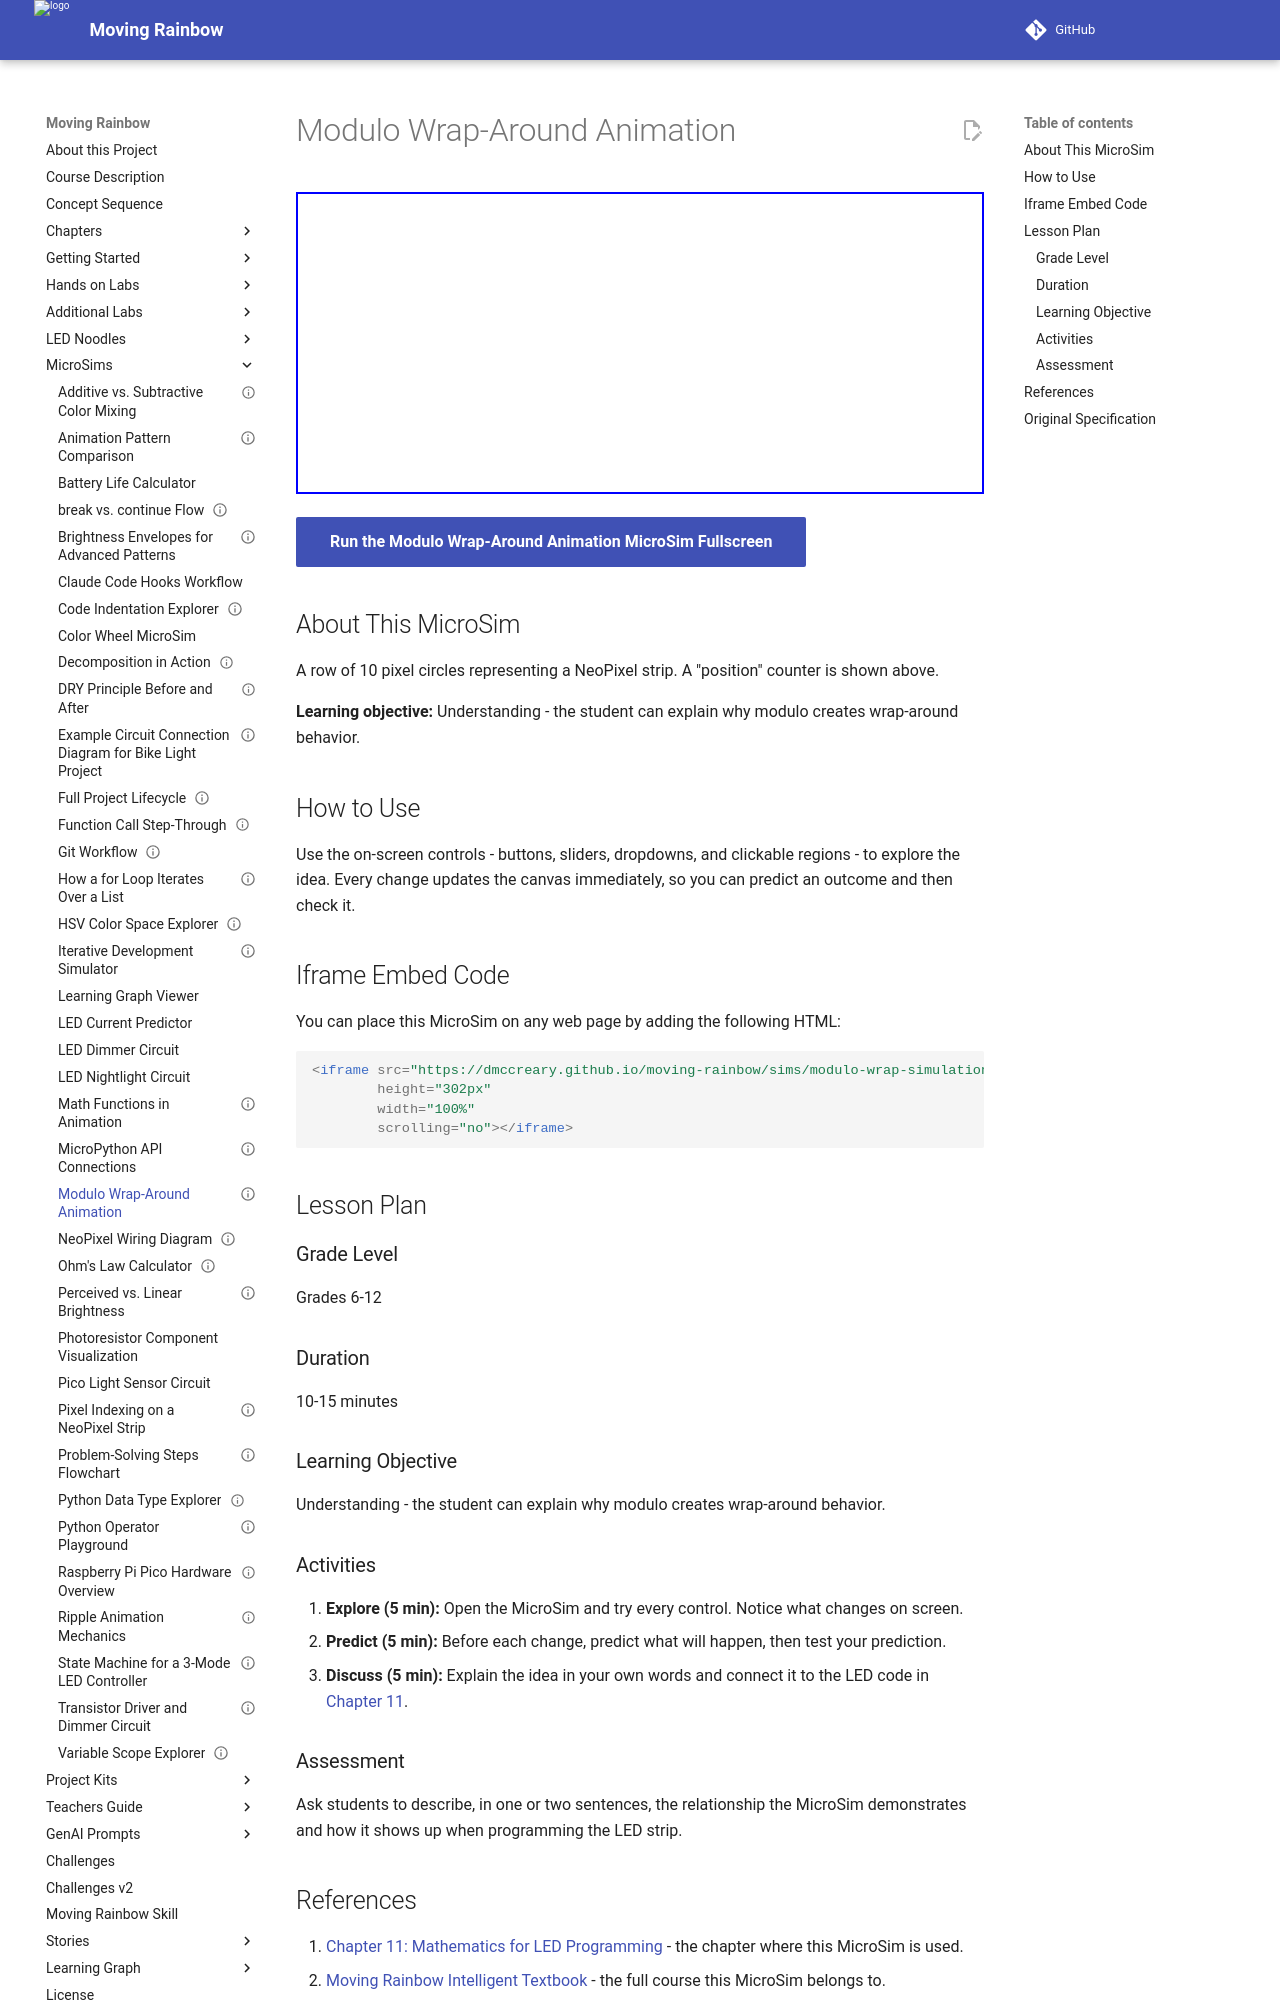

repository: dmccreary/moving-rainbow · page: sims/modulo-wrap-simulation/index.html · generator: mkdocs

---
title: Modulo Wrap-Around Animation
description: Understanding - the student can explain why modulo creates wrap-around behavior.
image: /sims/modulo-wrap-simulation/modulo-wrap-simulation.png
og:image: /sims/modulo-wrap-simulation/modulo-wrap-simulation.png
twitter:image: /sims/modulo-wrap-simulation/modulo-wrap-simulation.png
social:
   cards: false
library: p5.js
status: implemented
---

# Modulo Wrap-Around Animation

<iframe src="main.html" width="100%" height="302px" scrolling="no"></iframe>

[Run the Modulo Wrap-Around Animation MicroSim Fullscreen](./main.html){ .md-button .md-button--primary }

## About This MicroSim

A row of 10 pixel circles representing a NeoPixel strip. A "position" counter is shown above.

**Learning objective:** Understanding - the student can explain why modulo creates wrap-around behavior.

## How to Use

Use the on-screen controls - buttons, sliders, dropdowns, and clickable regions - to explore the idea. Every change updates the canvas immediately, so you can predict an outcome and then check it.

## Iframe Embed Code

You can place this MicroSim on any web page by adding the following HTML:

```html
<iframe src="https://dmccreary.github.io/moving-rainbow/sims/modulo-wrap-simulation/main.html"
        height="302px"
        width="100%"
        scrolling="no"></iframe>
```

## Lesson Plan

### Grade Level
Grades 6-12

### Duration
10-15 minutes

### Learning Objective
Understanding - the student can explain why modulo creates wrap-around behavior.

### Activities

1. **Explore (5 min):** Open the MicroSim and try every control. Notice what changes on screen.
2. **Predict (5 min):** Before each change, predict what will happen, then test your prediction.
3. **Discuss (5 min):** Explain the idea in your own words and connect it to the LED code in [Chapter 11](../../chapters/11-math-for-led-programming/index.md).

### Assessment
Ask students to describe, in one or two sentences, the relationship the MicroSim demonstrates and how it shows up when programming the LED strip.

## References

1. [Chapter 11: Mathematics for LED Programming](../../chapters/11-math-for-led-programming/index.md) - the chapter where this MicroSim is used.
2. [Moving Rainbow Intelligent Textbook](https://dmccreary.github.io/moving-rainbow/) - the full course this MicroSim belongs to.
3. [MicroSims Reference](https://dmccreary.github.io/microsims/) - the standards behind these interactive simulations.
